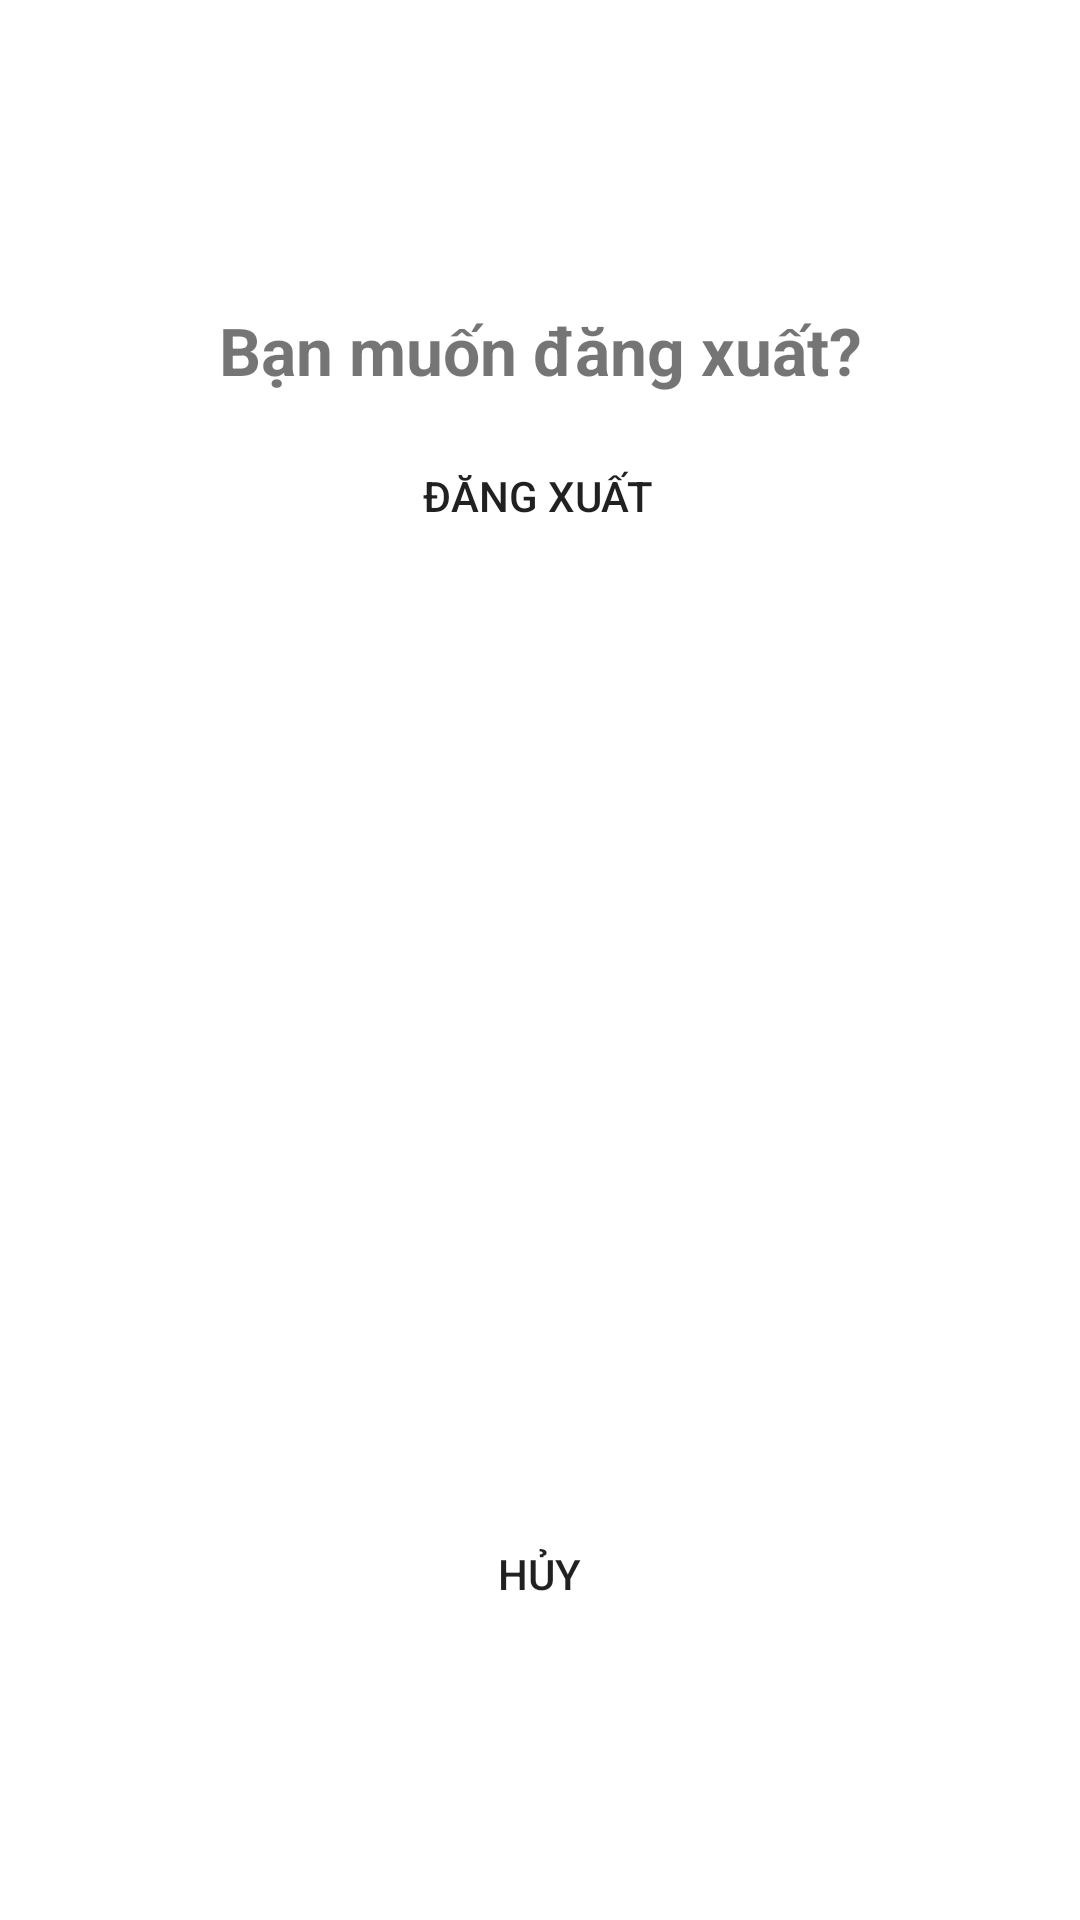

Write the Android layout XML for this screen, with the resource values it uses.
<!-- AndroidManifest.xml: application theme Theme.KMASchedule -->
<!-- res/layout/logout_dialog.xml -->
<?xml version="1.0" encoding="utf-8"?>
<androidx.constraintlayout.widget.ConstraintLayout
    xmlns:android="http://schemas.android.com/apk/res/android"
    xmlns:app="http://schemas.android.com/apk/res-auto"
    xmlns:tools="http://schemas.android.com/tools"
    android:background="@drawable/round_background"
    android:layout_gravity="center_vertical|center_horizontal"
    android:layout_width="wrap_content"
    android:padding="50dp"
    android:layout_height="wrap_content">

    <TextView
        android:id="@+id/textView4"
        android:layout_width="wrap_content"
        android:layout_height="wrap_content"
        android:layout_marginTop="52dp"
        android:text="Bạn muốn đăng xuất?"
        android:textSize="22sp"
        android:textStyle="bold"
        app:layout_constraintEnd_toEndOf="parent"
        app:layout_constraintStart_toStartOf="parent"
        app:layout_constraintTop_toTopOf="parent"></TextView>

    <Button
        android:id="@+id/btn_positive"
        android:layout_width="wrap_content"
        android:layout_height="wrap_content"
        android:layout_marginTop="10dp"
        android:background="@drawable/round_background"
        android:text="Đăng xuất"
        app:layout_constraintEnd_toEndOf="parent"
        app:layout_constraintHorizontal_bias="0.494"
        app:layout_constraintStart_toStartOf="parent"
        app:layout_constraintTop_toBottomOf="@+id/textView4"></Button>

    <Button
        android:layout_marginTop="10dp"
        android:id="@+id/btn_negative"
        android:layout_width="120dp"
        android:layout_height="49dp"
        android:background="@drawable/round_background"
        android:text="Hủy"
        app:layout_constraintBottom_toBottomOf="parent"
        app:layout_constraintEnd_toEndOf="parent"
        app:layout_constraintHorizontal_bias="0.497"
        app:layout_constraintStart_toStartOf="parent"
        app:layout_constraintTop_toBottomOf="@+id/btn_positive"
        app:layout_constraintVertical_bias="0.88"></Button>

</androidx.constraintlayout.widget.ConstraintLayout>
<!-- resources referenced by this layout -->
<resources>
  <style name="Theme.KMASchedule" parent="Theme.MaterialComponents.DayNight.NoActionBar">
          
          <item name="colorPrimary">#006AFD</item>
          <item name="colorPrimaryVariant">#407ACA</item>
          <item name="colorOnPrimary">@color/white</item>
          
          <item name="colorSecondary">@color/teal_200</item>
          <item name="colorSecondaryVariant">@color/teal_700</item>
          <item name="colorOnSecondary">@color/black</item>
          
          <item name="android:statusBarColor" tools:targetApi="l">?attr/colorPrimaryVariant</item>
          
      </style>
  <color name="white">#FFFFFFFF</color>
  <color name="teal_200">#006AFD</color>
  <color name="teal_700">#006AFD</color>
  <color name="black">#FF000000</color>
</resources>
